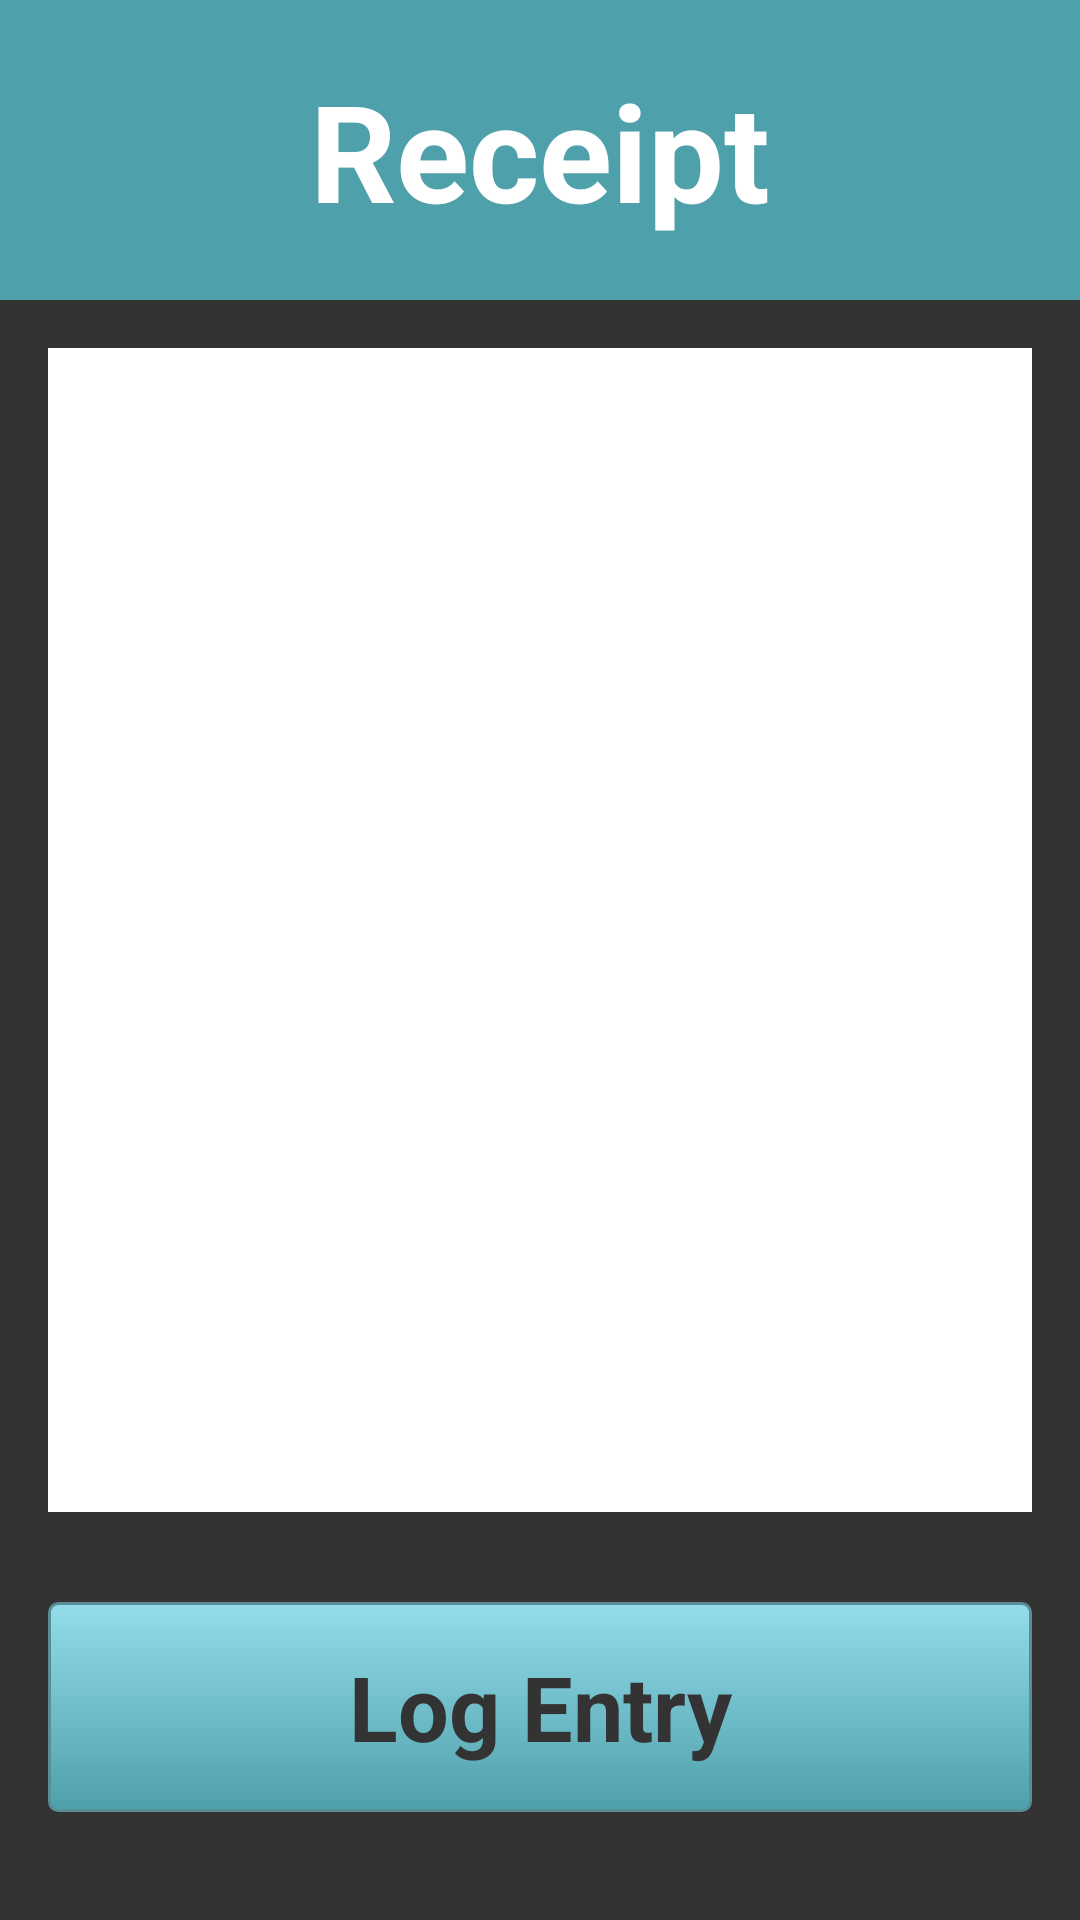

Reconstruct the res/layout file that produces this screen, plus the resources it refers to.
<!-- AndroidManifest.xml: application theme AppTheme -->
<!-- res/layout/activity_receipt.xml -->
<RelativeLayout xmlns:android="http://schemas.android.com/apk/res/android"
    android:layout_width="fill_parent"
    android:layout_height="fill_parent"
    android:background="@color/darkGrey"
    android:gravity="center_horizontal"
    android:orientation="vertical" >

    <TextView
        android:id="@+id/receipt"
        style="@style/activityTitle"
        android:text="@string/title_activity_receipt" />

    <RelativeLayout
        android:layout_width="match_parent"
        android:layout_height="match_parent"
        android:layout_below="@id/receipt"
        android:paddingBottom="@dimen/activity_vertical_margin"
        android:paddingLeft="@dimen/activity_horizontal_margin"
        android:paddingRight="@dimen/activity_horizontal_margin"
        android:paddingTop="@dimen/activity_vertical_margin" >

        <Button
            android:id="@+id/logEntry"
            style="@style/btnStyleSeagull"
            android:onClick="home"
            android:text="Log Entry" />

        <ListView
            android:id="@+id/scroll"
            style="@style/receiptList"
            android:layout_width="fill_parent"
            android:layout_height="fill_parent"
            android:layout_above="@id/logEntry"
            android:background="@color/white"
            android:textColor="@color/darkGrey" >
        </ListView>
    </RelativeLayout>

</RelativeLayout>
<!-- resources referenced by this layout -->
<resources>
  <color name="darkGrey">#333333</color>
  <color name="white">#ffffff</color>
  <dimen name="activity_horizontal_margin">16dp</dimen>
  <dimen name="activity_vertical_margin">16dp</dimen>
  <string name="title_activity_receipt">Receipt</string>
  <style name="activityTitle">
          <item name="android:layout_width">fill_parent</item>
          <item name="android:layout_height">wrap_content</item>
          <item name="android:layout_alignParentTop">true</item>
          <item name="android:gravity">center</item>
          <item name="android:textSize">45sp</item>
          <item name="android:textStyle">bold</item>
          <item name="android:textColor">@color/white</item>
          <item name="android:padding">20dp</item>
          <item name="android:background">@color/seagullBlue</item>
      </style>
  <style name="btnStyleSeagull" parent="@android:style/Widget.Button">
          <item name="android:layout_width">fill_parent</item>
          <item name="android:layout_height">70dp</item>
          <item name="android:layout_alignParentBottom">true</item>
          <item name="android:layout_marginBottom">20dp</item>
          <item name="android:layout_marginTop">30dp</item>
          <item name="android:textSize">30sp</item>
          <item name="android:textStyle">bold</item>
          <item name="android:textColor">@color/darkGrey</item>
          <item name="android:gravity">center</item>
          <item name="android:background">@drawable/custom_btn_seagull</item>
          <item name="android:padding">10dip</item>
      </style>
  <style name="receiptList">
          <item name="android:textColor">@color/lightGrey</item>
      </style>
  <style name="AppTheme" parent="AppBaseTheme">
          
      </style>
  <color name="seagullBlue">#4ea0ab</color>
  <!-- drawable custom_btn_seagull (drawable-xhdpi) -->
  <?xml version="1.0" encoding="utf-8"?>
  
  <selector xmlns:android="http://schemas.android.com/apk/res/android" >
       <item android:state_pressed="true" >
           <shape android:shape="rectangle"  >
               <corners android:radius="3dip" />
               <stroke android:width="1dip" android:color="#598e96" />
               <gradient  android:angle="-90"  android:startColor="#598e96" android:endColor="#27646c"  />           
           </shape>
       </item>
      <item android:state_focused="true">
           <shape android:shape="rectangle"  >
               <corners android:radius="3dip" />
               <stroke android:width="1dip" android:color="#598e96" />
               <solid  android:color="#4ea0ab"/>      
           </shape>
       </item> 
      <item >
          <shape android:shape="rectangle"  >
               <corners android:radius="3dip" />
               <stroke android:width="1dip" android:color="#598e96" />
               <gradient  android:angle="-90"  android:startColor="#94dcea" android:endColor="#4ea0ab" />           
           </shape>
       </item>
       
  </selector>
  <color name="lightGrey">#B0B0B0</color>
  <style name="AppBaseTheme" parent="android:Theme.Light">
          
      </style>
</resources>
